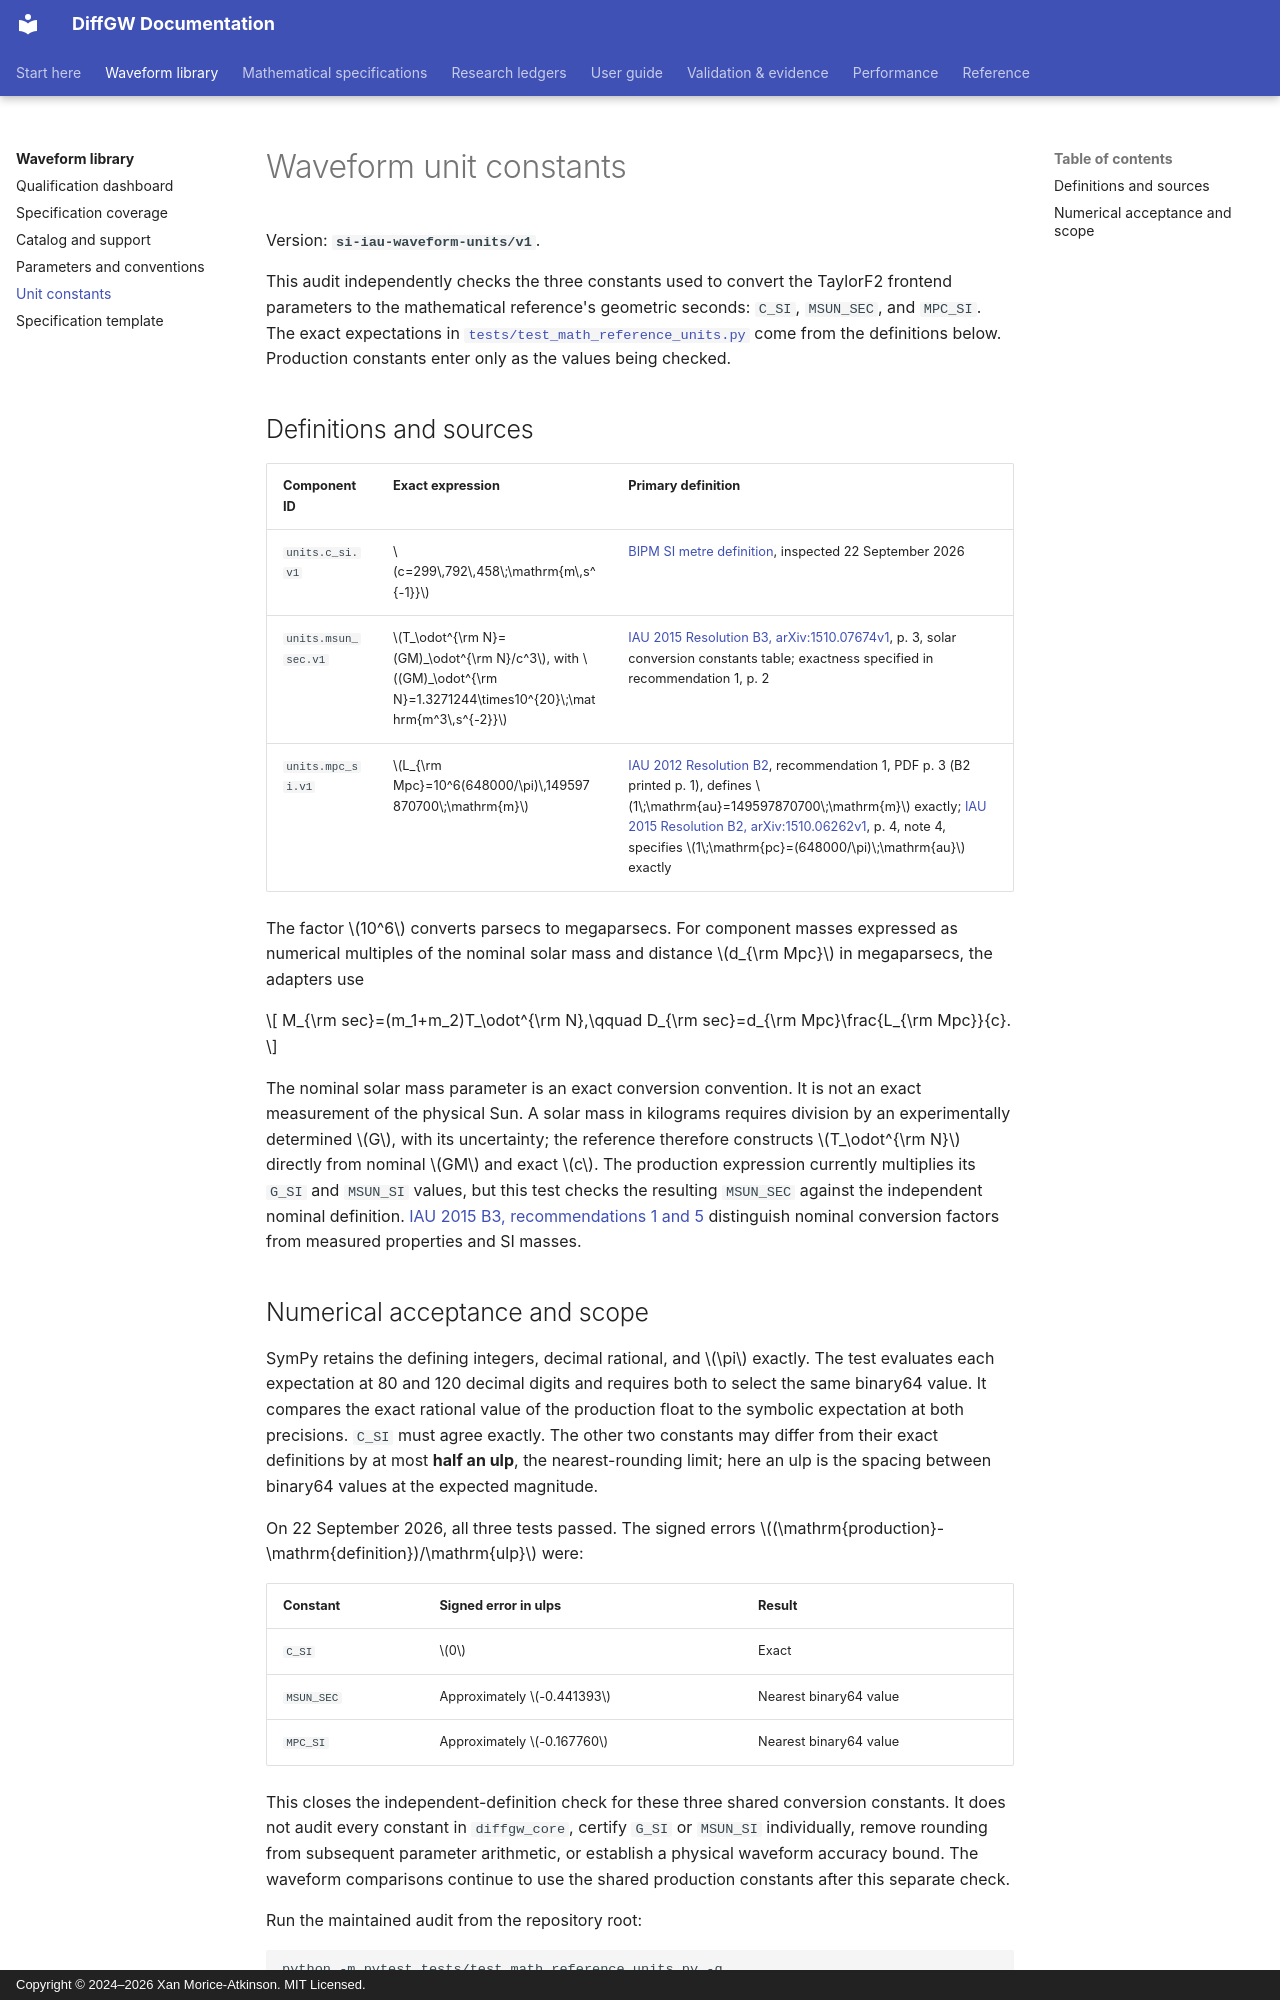

repository: xangma/diffgw · page: math/units/index.html · generator: mkdocs · copyright: Copyright © 2024–2026 Xan Morice-Atkinson. MIT Licensed.

# Waveform unit constants

Version: **`si-iau-waveform-units/v1`**.

This audit independently checks the three constants used to convert the
TaylorF2 frontend parameters to the mathematical reference's geometric seconds:
`C_SI`, `MSUN_SEC`, and `MPC_SI`. The exact expectations in
[`tests/test_math_reference_units.py`](https://github.com/xangma/diffgw/blob/main/tests/test_math_reference_units.py)
come from the definitions below. Production constants enter only as the values
being checked.

## Definitions and sources

| Component ID | Exact expression | Primary definition |
| --- | --- | --- |
| `units.c_si.v1` | $c=299\,792\,458\;\mathrm{m\,s^{-1}}$ | [BIPM SI metre definition](https://www.bipm.org/en/si-base-units/metre), inspected 22 September 2026 |
| `units.msun_sec.v1` | $T_\odot^{\rm N}=(GM)_\odot^{\rm N}/c^3$, with $(GM)_\odot^{\rm N}=1.3271244\times10^{20}\;\mathrm{m^3\,s^{-2}}$ | [IAU 2015 Resolution B3, arXiv:1510.07674v1](https://arxiv.org/pdf/1510.07674v1), p. 3, solar conversion constants table; exactness specified in recommendation 1, p. 2 |
| `units.mpc_si.v1` | $L_{\rm Mpc}=10^6(648000/\pi)\,149597870700\;\mathrm{m}$ | [IAU 2012 Resolution B2](https://iauarchive.eso.org/static/resolutions/IAU2012_English.pdf), recommendation 1, PDF p. 3 (B2 printed p. 1), defines $1\;\mathrm{au}=149597870700\;\mathrm{m}$ exactly; [IAU 2015 Resolution B2, arXiv:1510.06262v1](https://arxiv.org/pdf/1510.06262v1), p. 4, note 4, specifies $1\;\mathrm{pc}=(648000/\pi)\;\mathrm{au}$ exactly |

The factor $10^6$ converts parsecs to megaparsecs. For component masses expressed
as numerical multiples of the nominal solar mass and distance $d_{\rm Mpc}$ in
megaparsecs, the adapters use

$$
M_{\rm sec}=(m_1+m_2)T_\odot^{\rm N},\qquad
D_{\rm sec}=d_{\rm Mpc}\frac{L_{\rm Mpc}}{c}.
$$

The nominal solar mass parameter is an exact conversion convention. It is not
an exact measurement of the physical Sun. A solar mass in kilograms requires
division by an experimentally determined $G$, with its uncertainty; the reference
therefore constructs $T_\odot^{\rm N}$ directly from nominal $GM$ and exact $c$.
The production expression currently multiplies its `G_SI` and `MSUN_SI` values,
but this test checks the resulting `MSUN_SEC` against the independent nominal
definition. [IAU 2015 B3, recommendations 1 and 5](https://arxiv.org/pdf/1510.07674v1)
distinguish nominal conversion factors from measured properties and SI masses.
